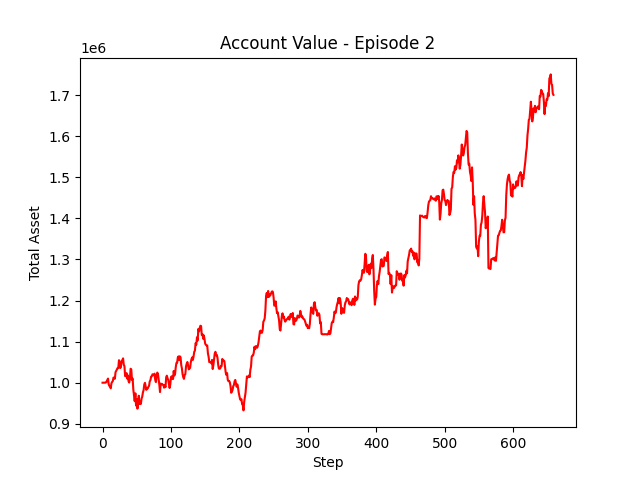

Values plotted in this chart, from the file beside it:
account_value, date, daily_return
1000000, 2023-01-03, 
1000000, 2023-01-04, 0.0
999984, 2023-01-05, -1.6070412719781935e-05
999983, 2023-01-06, -1.2884542996971504e-06
1000167, 2023-01-09, 0.0001842
1000656, 2023-01-10, 0.0004893
1003203, 2023-01-11, 0.002545
1006701, 2023-01-12, 0.003486
1010084, 2023-01-13, 0.003361
995932, 2023-01-17, -0.01401
992161, 2023-01-18, -0.003786
990698, 2023-01-19, -0.001474
986196, 2023-01-20, -0.004544
998655, 2023-01-23, 0.01263
1001926, 2023-01-24, 0.003276
1003785, 2023-01-25, 0.001855
1012645, 2023-01-26, 0.008827
1011927, 2023-01-27, -0.0007093
1009594, 2023-01-30, -0.002306
1025911, 2023-01-31, 0.01616
1028791, 2023-02-01, 0.002807
1032286, 2023-02-02, 0.003398
1035835, 2023-02-03, 0.003438
1035527, 2023-02-06, -0.0002971
1054853, 2023-02-07, 0.01866
1049696, 2023-02-08, -0.004889
1035601, 2023-02-09, -0.01343
1041730, 2023-02-10, 0.005919
1053487, 2023-02-13, 0.01129
1054223, 2023-02-14, 0.0006986
1059267, 2023-02-15, 0.004785
1043803, 2023-02-16, -0.0146
1040290, 2023-02-17, -0.003365
1016265, 2023-02-21, -0.02309
1015485, 2023-02-22, -0.000767
1023370, 2023-02-23, 0.007765
1010109, 2023-02-24, -0.01296
1017786, 2023-02-27, 0.0076
1003687, 2023-02-28, -0.01385
1000376, 2023-03-01, -0.003299
1009276, 2023-03-02, 0.008897
1033995, 2023-03-03, 0.02449
1032411, 2023-03-06, -0.001531
1006894, 2023-03-07, -0.02472
1010320, 2023-03-08, 0.003402
982855, 2023-03-09, -0.02718
969609, 2023-03-10, -0.01348
955026, 2023-03-13, -0.01504
974182, 2023-03-14, 0.02006
944249, 2023-03-15, -0.03073
960079, 2023-03-16, 0.01676
936841, 2023-03-17, -0.0242
952841, 2023-03-20, 0.01708
968295, 2023-03-21, 0.01622
947951, 2023-03-22, -0.02101
952319, 2023-03-23, 0.004608
948391, 2023-03-24, -0.004125
961111, 2023-03-27, 0.01341
966002, 2023-03-28, 0.00509
976319, 2023-03-29, 0.01068
... 600 more rows
